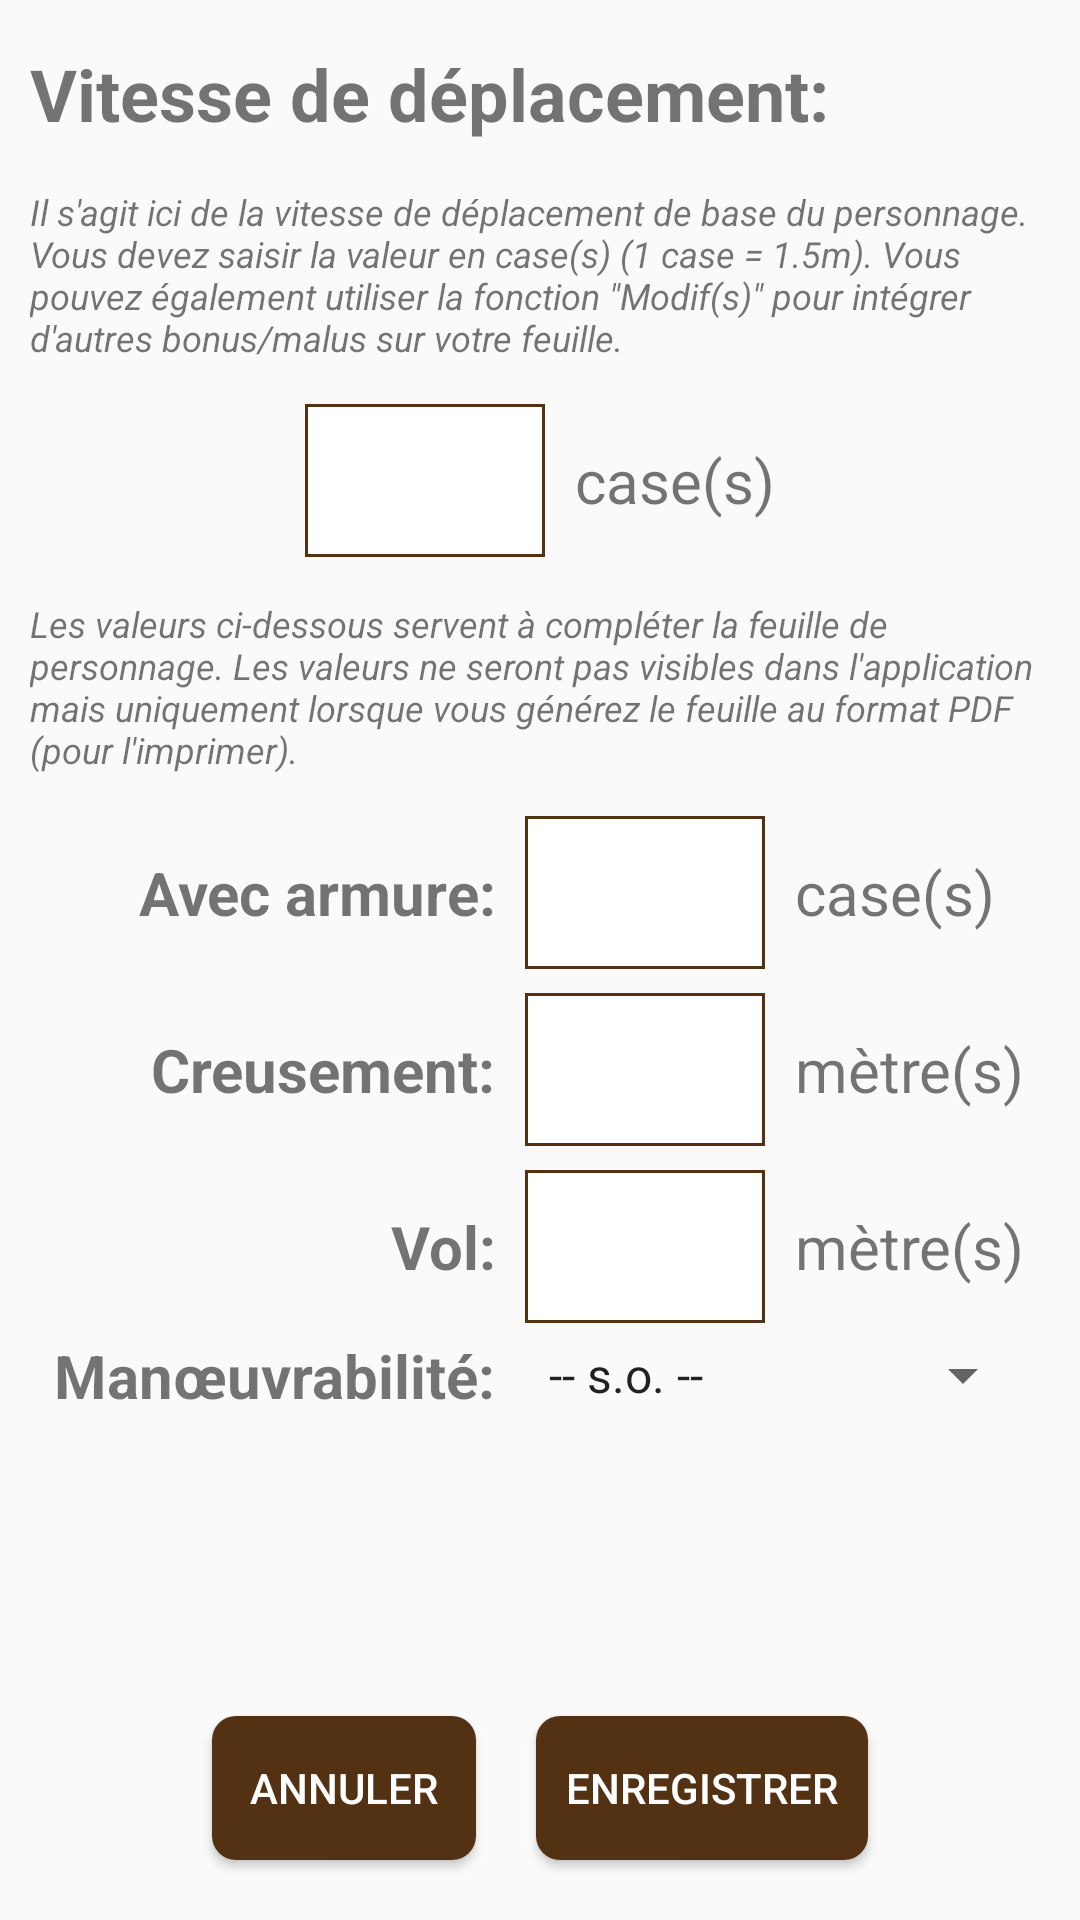

Layout XML and referenced resources for this Android screen:
<!-- AndroidManifest.xml: application theme AppTheme -->
<!-- res/layout/fragment_sheet_main_speedpicker.xml -->
<?xml version="1.0" encoding="utf-8"?>
<LinearLayout xmlns:android="http://schemas.android.com/apk/res/android"
    xmlns:app="http://schemas.android.com/apk/res-auto"
    android:layout_width="match_parent"
    android:layout_height="match_parent"
    android:orientation="vertical"
    android:minHeight="1000dp"
    android:minWidth="1000dp"
    android:padding="10dp">

    <ScrollView
        android:id="@+id/choose_race_scrollview"
        android:layout_width="match_parent"
        android:layout_height="0dp"
        android:layout_weight="1">

        <LinearLayout
            android:layout_width="match_parent"
            android:layout_height="wrap_content"
            android:orientation="vertical">

            <TextView
                android:layout_width="match_parent"
                android:layout_height="wrap_content"
                android:layout_marginVertical="5dp"
                android:textStyle="bold"
                android:textSize="24sp"
                android:text="@string/sheet_speed_title" />

            <TextView
                android:layout_width="match_parent"
                android:layout_height="wrap_content"
                android:layout_marginVertical="10dp"
                android:textStyle="italic"
                android:textSize="12sp"
                android:text="@string/sheet_speed_description" />

            <LinearLayout
                android:layout_width="match_parent"
                android:layout_height="wrap_content"
                android:orientation="horizontal"
                android:gravity="center">

                <EditText
                    android:id="@+id/sheet_speed_value"
                    android:layout_width="80dp"
                    android:layout_height="wrap_content"
                    android:padding="4dp"
                    android:background="@drawable/text_box"
                    android:maxLength="2"
                    android:layout_marginTop="4dp"
                    android:layout_marginBottom="4dp"
                    android:textAlignment="center"
                    android:textColor="@color/colorBlack"
                    android:inputType="numberSigned"
                    android:textSize="32sp"
                    android:textStyle="bold"/>

                <TextView
                    android:layout_width="wrap_content"
                    android:layout_height="wrap_content"
                    android:layout_marginStart="10dp"
                    android:textSize="20sp"
                    android:text="@string/sheet_speed_unit" />

            </LinearLayout>

            <TextView
                android:layout_width="match_parent"
                android:layout_height="wrap_content"
                android:layout_marginVertical="10dp"
                android:textStyle="italic"
                android:textSize="12sp"
                android:text="@string/sheet_speed_other_description" />

            <LinearLayout
                android:layout_width="match_parent"
                android:layout_height="wrap_content"
                android:orientation="horizontal"
                android:gravity="center">

                <TextView
                    android:layout_width="wrap_content"
                    android:layout_height="wrap_content"
                    android:layout_marginEnd="10dp"
                    android:textSize="20sp"
                    android:textStyle="bold"
                    android:width="150dp"
                    android:textAlignment="textEnd"
                    android:text="@string/sheet_speed_witharmor" />

                <EditText
                    android:id="@+id/sheet_speed_armor_value"
                    android:layout_width="80dp"
                    android:layout_height="wrap_content"
                    android:padding="4dp"
                    android:background="@drawable/text_box"
                    android:maxLength="2"
                    android:layout_marginTop="4dp"
                    android:layout_marginBottom="4dp"
                    android:textAlignment="center"
                    android:textColor="@color/colorBlack"
                    android:inputType="numberSigned"
                    android:textSize="32sp"
                    android:textStyle="bold"/>

                <TextView
                    android:layout_width="wrap_content"
                    android:layout_height="wrap_content"
                    android:layout_marginStart="10dp"
                    android:textSize="20sp"
                    android:width="80dp"
                    android:text="@string/sheet_speed_unit" />

            </LinearLayout>

            <LinearLayout
                android:layout_width="match_parent"
                android:layout_height="wrap_content"
                android:orientation="horizontal"
                android:gravity="center">
                <TextView
                    android:layout_width="wrap_content"
                    android:layout_height="wrap_content"
                    android:layout_marginEnd="10dp"
                    android:textSize="20sp"
                    android:textStyle="bold"
                    android:textAlignment="textEnd"
                    android:width="150dp"
                    android:text="@string/sheet_speed_dig" />

                <EditText
                    android:id="@+id/sheet_speed_dig_value"
                    android:layout_width="80dp"
                    android:layout_height="wrap_content"
                    android:padding="4dp"
                    android:background="@drawable/text_box"
                    android:maxLength="2"
                    android:layout_marginTop="4dp"
                    android:layout_marginBottom="4dp"
                    android:textAlignment="center"
                    android:textColor="@color/colorBlack"
                    android:inputType="numberSigned"
                    android:textSize="32sp"
                    android:textStyle="bold"/>

                <TextView
                    android:layout_width="wrap_content"
                    android:layout_height="wrap_content"
                    android:layout_marginStart="10dp"
                    android:textSize="20sp"
                    android:width="80dp"
                    android:text="@string/sheet_speed_meters" />

            </LinearLayout>

            <LinearLayout
                android:layout_width="match_parent"
                android:layout_height="wrap_content"
                android:orientation="horizontal"
                android:gravity="center">
                <TextView
                    android:layout_width="wrap_content"
                    android:layout_height="wrap_content"
                    android:layout_marginEnd="10dp"
                    android:textSize="20sp"
                    android:textStyle="bold"
                    android:textAlignment="textEnd"
                    android:width="150dp"
                    android:text="@string/sheet_speed_fly" />

                <EditText
                    android:id="@+id/sheet_speed_fly_value"
                    android:layout_width="80dp"
                    android:layout_height="wrap_content"
                    android:padding="4dp"
                    android:background="@drawable/text_box"
                    android:maxLength="2"
                    android:layout_marginTop="4dp"
                    android:layout_marginBottom="4dp"
                    android:textAlignment="center"
                    android:textColor="@color/colorBlack"
                    android:inputType="numberSigned"
                    android:textSize="32sp"
                    android:textStyle="bold"/>

                <TextView
                    android:layout_width="wrap_content"
                    android:layout_height="wrap_content"
                    android:layout_marginStart="10dp"
                    android:textSize="20sp"
                    android:width="80dp"
                    android:text="@string/sheet_speed_meters" />

            </LinearLayout>

            <LinearLayout
                android:layout_width="wrap_content"
                android:layout_height="wrap_content"
                android:orientation="horizontal"
                android:gravity="center"
                android:layout_gravity="center">

                <TextView
                    android:layout_width="wrap_content"
                    android:layout_height="wrap_content"
                    android:layout_marginEnd="10dp"
                    android:textSize="20sp"
                    android:textStyle="bold"
                    android:textAlignment="textEnd"
                    android:width="150dp"
                    android:text="@string/sheet_speed_fly_maneuver" />

                <androidx.appcompat.widget.AppCompatSpinner
                    android:id="@+id/sheet_speed_fly_maneuver_spinner"
                    android:layout_width="170dp"
                    android:layout_height="wrap_content"
                    android:spinnerMode="dialog"
                    android:prompt="@string/sheet_speed_fly_maneuver"
                    android:entries="@array/speed_fly_maneuver">

                </androidx.appcompat.widget.AppCompatSpinner>

            </LinearLayout>

        </LinearLayout>

    </ScrollView>

    <LinearLayout
        android:layout_width="match_parent"
        android:layout_height="wrap_content"
        android:layout_gravity="center"
        android:gravity="center">

        <Button
            android:id="@+id/speed_cancel"
            android:layout_width="wrap_content"
            android:layout_height="wrap_content"
            android:text="@string/cancel"
            android:background="@drawable/rounded_button"
            android:textColor="@color/colorWhite"
            android:layout_margin="10dp" />

        <Button
            android:id="@+id/speed_ok"
            android:layout_width="wrap_content"
            android:layout_height="wrap_content"
            android:maxWidth="300dp"
            android:paddingStart="10dp"
            android:paddingEnd="10dp"
            android:text="@string/save"
            android:background="@drawable/rounded_button"
            android:textColor="@color/colorWhite"
            android:layout_margin="10dp" />

    </LinearLayout>

</LinearLayout>
<!-- resources referenced by this layout -->
<resources>
  <string-array name="speed_fly_maneuver">
          <item>-- s.o. --</item>
          <item>Déplorable</item>
          <item>Médiocre</item>
          <item>Moyenne</item>
          <item>Bonne</item>
          <item>Parfaite</item>
      </string-array>
  <color name="colorBlack">#000000</color>
  <color name="colorWhite">#ffffff</color>
  <!-- drawable rounded_button (drawable) -->
  <?xml version="1.0" encoding="utf-8"?>
  <shape xmlns:android="http://schemas.android.com/apk/res/android"
      android:shape="rectangle">
      <solid android:color="@color/colorPrimaryDark" />
      <corners android:bottomRightRadius="8dp"
          android:bottomLeftRadius="8dp"
          android:topRightRadius="8dp"
          android:topLeftRadius="8dp"/>
  </shape>
  <!-- drawable text_box (drawable) -->
  <?xml version="1.0" encoding="utf-8"?>
  <shape xmlns:android="http://schemas.android.com/apk/res/android" android:shape="rectangle" >
      <solid android:color="@android:color/white" />
      <stroke android:width="1dip" android:color="@color/colorPrimaryDark"/>
  </shape>
  <string name="cancel">Annuler</string>
  <string name="save">Enregistrer</string>
  <string name="sheet_speed_description">Il s\'agit ici de la vitesse de déplacement de base du personnage.
          Vous devez saisir la valeur en case(s) (1 case = 1.5m).
          Vous pouvez également utiliser la fonction \"Modif(s)\" pour intégrer d\'autres bonus/malus sur votre feuille.
      </string>
  <string name="sheet_speed_dig">Creusement:</string>
  <string name="sheet_speed_fly">Vol:</string>
  <string name="sheet_speed_fly_maneuver">Manœuvrabilité:</string>
  <string name="sheet_speed_meters">mètre(s)</string>
  <string name="sheet_speed_other_description">Les valeurs ci-dessous servent à compléter la
          feuille de personnage. Les valeurs ne seront pas visibles dans l\'application mais uniquement
          lorsque vous générez le feuille au format PDF (pour l\'imprimer).
      </string>
  <string name="sheet_speed_title">Vitesse de déplacement:</string>
  <string name="sheet_speed_unit">case(s)</string>
  <string name="sheet_speed_witharmor">Avec armure:</string>
  <style name="AppTheme" parent="Theme.AppCompat.Light.DarkActionBar">
          
          <item name="colorPrimary">@color/colorPrimary</item>
          <item name="colorPrimaryDark">@color/colorPrimaryDark</item>
          <item name="colorAccent">@color/colorAccent</item>
          
          <item name="android:listPreferredItemHeightSmall">40dp</item>
      </style>
  <color name="colorPrimaryDark">#533213</color>
  <color name="colorPrimary">#7a5430</color>
  <color name="colorAccent">#533213</color>
</resources>
